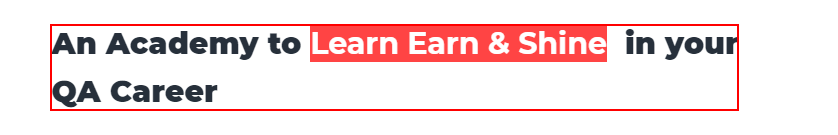
Workflow: Ch12GetTextfromBrowser

Step 1: get-text from the element
